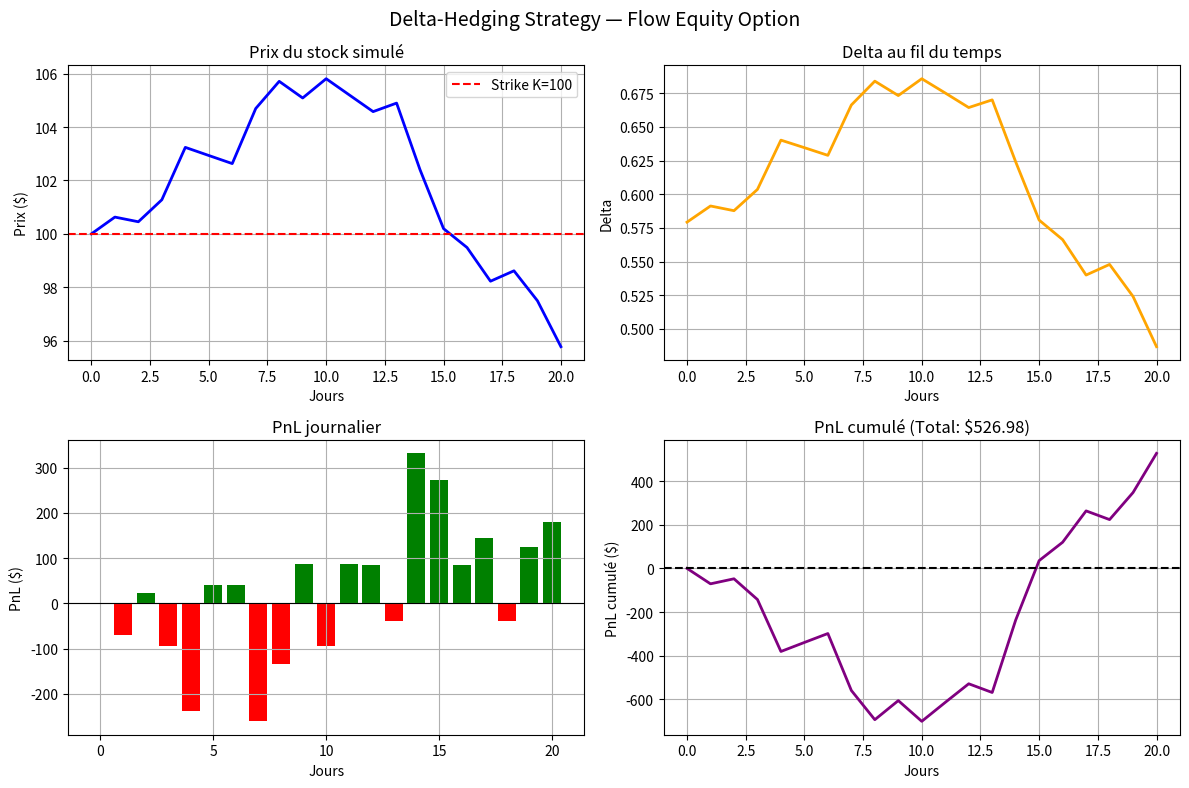

This chart was generated by the following Python code: (Note: this script raises an exception after producing the figure.)
import numpy as np
import matplotlib.pyplot as plt
from scipy.stats import norm

# ── Paramètres du projet ──────────────────────────────────────
S0          = 100      # Prix initial
K           = 100      # Strike ATM
r           = 0.02     # Taux sans risque
sigma       = 0.20     # Volatilité
T           = 1.0      # Maturité 1 an
days        = 21       # Jours de simulation
dt          = 1/252    # Pas de temps journalier
n_contracts = 100      # Nombre de contrats


# ── Fonction Black-Scholes ────────────────────────────────────
def bs_greeks(S, K, r, T, sigma):
    """Prix et Greeks d'un call européen (sans dividendes)"""
    if T <= 0:
        return {"price": max(S - K, 0), "delta": 1.0 if S > K else 0.0,
                "gamma": 0.0, "vega": 0.0}
    if sigma <= 0:
        return {"price": 0, "delta": 0, "gamma": 0, "vega": 0}

    d1 = (np.log(S / K) + (r + 0.5 * sigma**2) * T) / (sigma * np.sqrt(T))
    d2 = d1 - sigma * np.sqrt(T)

    price = S * norm.cdf(d1) - K * np.exp(-r * T) * norm.cdf(d2)
    delta = norm.cdf(d1)
    gamma = norm.pdf(d1) / (S * sigma * np.sqrt(T))
    vega  = S * np.sqrt(T) * norm.pdf(d1) / 100

    return {"price": round(price, 4), "delta": round(delta, 4),
            "gamma": round(gamma, 6), "vega": round(vega, 4)}


# ── Simulation du prix du stock ───────────────────────────────
def simulate_stock(S0, r, sigma, days, dt):
    """Simule un chemin de prix journaliers (GBM)"""
    S = np.zeros(days)
    S[0] = S0
    for t in range(1, days):
        Z = np.random.randn()
        S[t] = S[t-1] * np.exp((r - 0.5 * sigma**2) * dt + sigma * np.sqrt(dt) * Z)
    return S


# ── Boucle de delta-hedging ───────────────────────────────────
def delta_hedge(S_path, K, r, sigma, T, dt, n_contracts):
    """Simule la stratégie de delta-hedging sur 21 jours"""

    days = len(S_path)

    option_values = np.zeros(days)
    deltas        = np.zeros(days)
    gammas        = np.zeros(days)
    vegas         = np.zeros(days)
    pnl           = np.zeros(days)

    # Jour 0 — initialisation
    T_remaining = T
    greeks = bs_greeks(S_path[0], K, r, T_remaining, sigma)
    option_values[0] = greeks["price"] * n_contracts
    deltas[0]        = greeks["delta"]
    gammas[0]        = greeks["gamma"]
    vegas[0]         = greeks["vega"]

    stock_position = -deltas[0] * n_contracts
    cash           = -stock_position * S_path[0]

    # Boucle journalière
    for t in range(1, days):
        T_remaining = T - t * dt

        greeks = bs_greeks(S_path[t], K, r, max(T_remaining, 0), sigma)
        option_values[t] = greeks["price"] * n_contracts
        deltas[t]        = greeks["delta"]
        gammas[t]        = greeks["gamma"]
        vegas[t]         = greeks["vega"]

        pnl[t] = (-(option_values[t] - option_values[t-1])
                  + stock_position * (S_path[t] - S_path[t-1])
                  + r * cash * dt)

        new_position   = -deltas[t] * n_contracts
        cash          += -(new_position - stock_position) * S_path[t]
        stock_position = new_position

    return option_values, deltas, gammas, vegas, pnl


# ── Main ──────────────────────────────────────────────────────
if __name__ == "__main__":

    # Simulation
    np.random.seed(42)
    S_path = simulate_stock(S0, r, sigma, days, dt)
    print(f"Prix jour 1  : {S_path[0]:.2f}")
    print(f"Prix jour 21 : {S_path[-1]:.2f}")
    print(f"Prix min     : {S_path.min():.2f}")
    print(f"Prix max     : {S_path.max():.2f}")

    # Hedging
    option_values, deltas, gammas, vegas, pnl = delta_hedge(
        S_path, K, r, sigma, T, dt, n_contracts
    )

    print(f"\nPnL total    : ${pnl.sum():.2f}")
    print(f"PnL max jour : ${pnl.max():.2f}")
    print(f"PnL min jour : ${pnl.min():.2f}")

    # ── Graphiques ────────────────────────────────────────────
    fig, axes = plt.subplots(2, 2, figsize=(12, 8))
    fig.suptitle("Delta-Hedging Strategy — Flow Equity Option", fontsize=14)

    axes[0,0].plot(S_path, color="blue", linewidth=2)
    axes[0,0].axhline(y=K, color="red", linestyle="--", label="Strike K=100")
    axes[0,0].set_title("Prix du stock simulé")
    axes[0,0].set_xlabel("Jours")
    axes[0,0].set_ylabel("Prix ($)")
    axes[0,0].legend()
    axes[0,0].grid(True)

    axes[0,1].plot(deltas, color="orange", linewidth=2)
    axes[0,1].set_title("Delta au fil du temps")
    axes[0,1].set_xlabel("Jours")
    axes[0,1].set_ylabel("Delta")
    axes[0,1].grid(True)

    axes[1,0].bar(range(days), pnl,
                  color=["green" if x >= 0 else "red" for x in pnl])
    axes[1,0].axhline(y=0, color="black", linewidth=0.8)
    axes[1,0].set_title("PnL journalier")
    axes[1,0].set_xlabel("Jours")
    axes[1,0].set_ylabel("PnL ($)")
    axes[1,0].grid(True)

    axes[1,1].plot(np.cumsum(pnl), color="purple", linewidth=2)
    axes[1,1].axhline(y=0, color="black", linestyle="--")
    axes[1,1].set_title(f"PnL cumulé (Total: ${pnl.sum():.2f})")
    axes[1,1].set_xlabel("Jours")
    axes[1,1].set_ylabel("PnL cumulé ($)")
    axes[1,1].grid(True)

    plt.tight_layout()
    plt.savefig("/Users/sacha/Desktop/delta_hedging_results.png", dpi=150)
    plt.show()
    print("\nGraphique sauvegardé sur le Bureau !")

    # ── Test robustesse ───────────────────────────────────────
    print("\n=== Test Robustesse ===")
    for vol in [0.10, 0.20, 0.40]:
        S_test = simulate_stock(S0, r, vol, days, dt)
        _, _, _, _, pnl_test = delta_hedge(S_test, K, r, vol, T, dt, n_contracts)
        print(f"σ={int(vol*100)}% → PnL total: ${pnl_test.sum():.2f} | "
              f"PnL std: ${pnl_test.std():.2f}")
